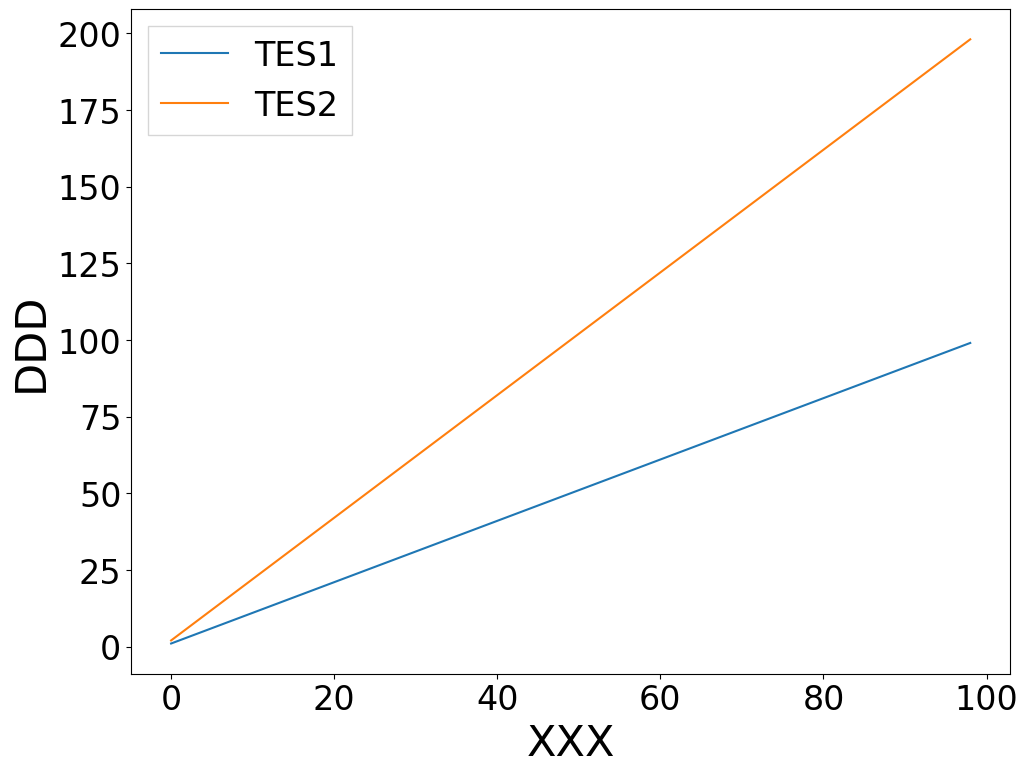

Generate this figure with matplotlib:
import matplotlib
import numpy as np
import itertools
import matplotlib.pyplot as plt
import os


def customplot(adj_left=.13, adj_bottom=.13, figsize=[10.72, 8.205], axes_size=31, tick_size=24, legend_size=24,
               co=False):
    params = {'font.family': 'sans-serif',
              'font.sans-serif': 'Verdana',
              'xtick.labelsize': tick_size,
              'ytick.labelsize': tick_size,
              'axes.labelsize': axes_size,
              'figure.figsize': figsize,
              'legend.loc': 'best',
              'legend.fontsize': legend_size,
              'legend.fancybox': False}
    matplotlib.rcParams.update(params)
    fig = plt.figure()
    ax = fig.add_subplot(1, 1, 1)
    fig.subplots_adjust(left=adj_left, bottom=adj_bottom, right=.95, top=.94)
    if co:
        co = open('configs/list_co.txt', 'r')
        co = co.readlines()
        co = [f'#{co[i].strip().replace(" ", "")}' for i in range(len(co))]
        return fig, ax, co
    else:
        return fig, ax


fig, ax = customplot()
plt.plot(np.arange(1, 100), label='TES1')
plt.plot(np.arange(1, 100) * 2, label='TES2')
plt.xlabel('XXX')
plt.ylabel('DDD')
plt.legend()
plt.show()
